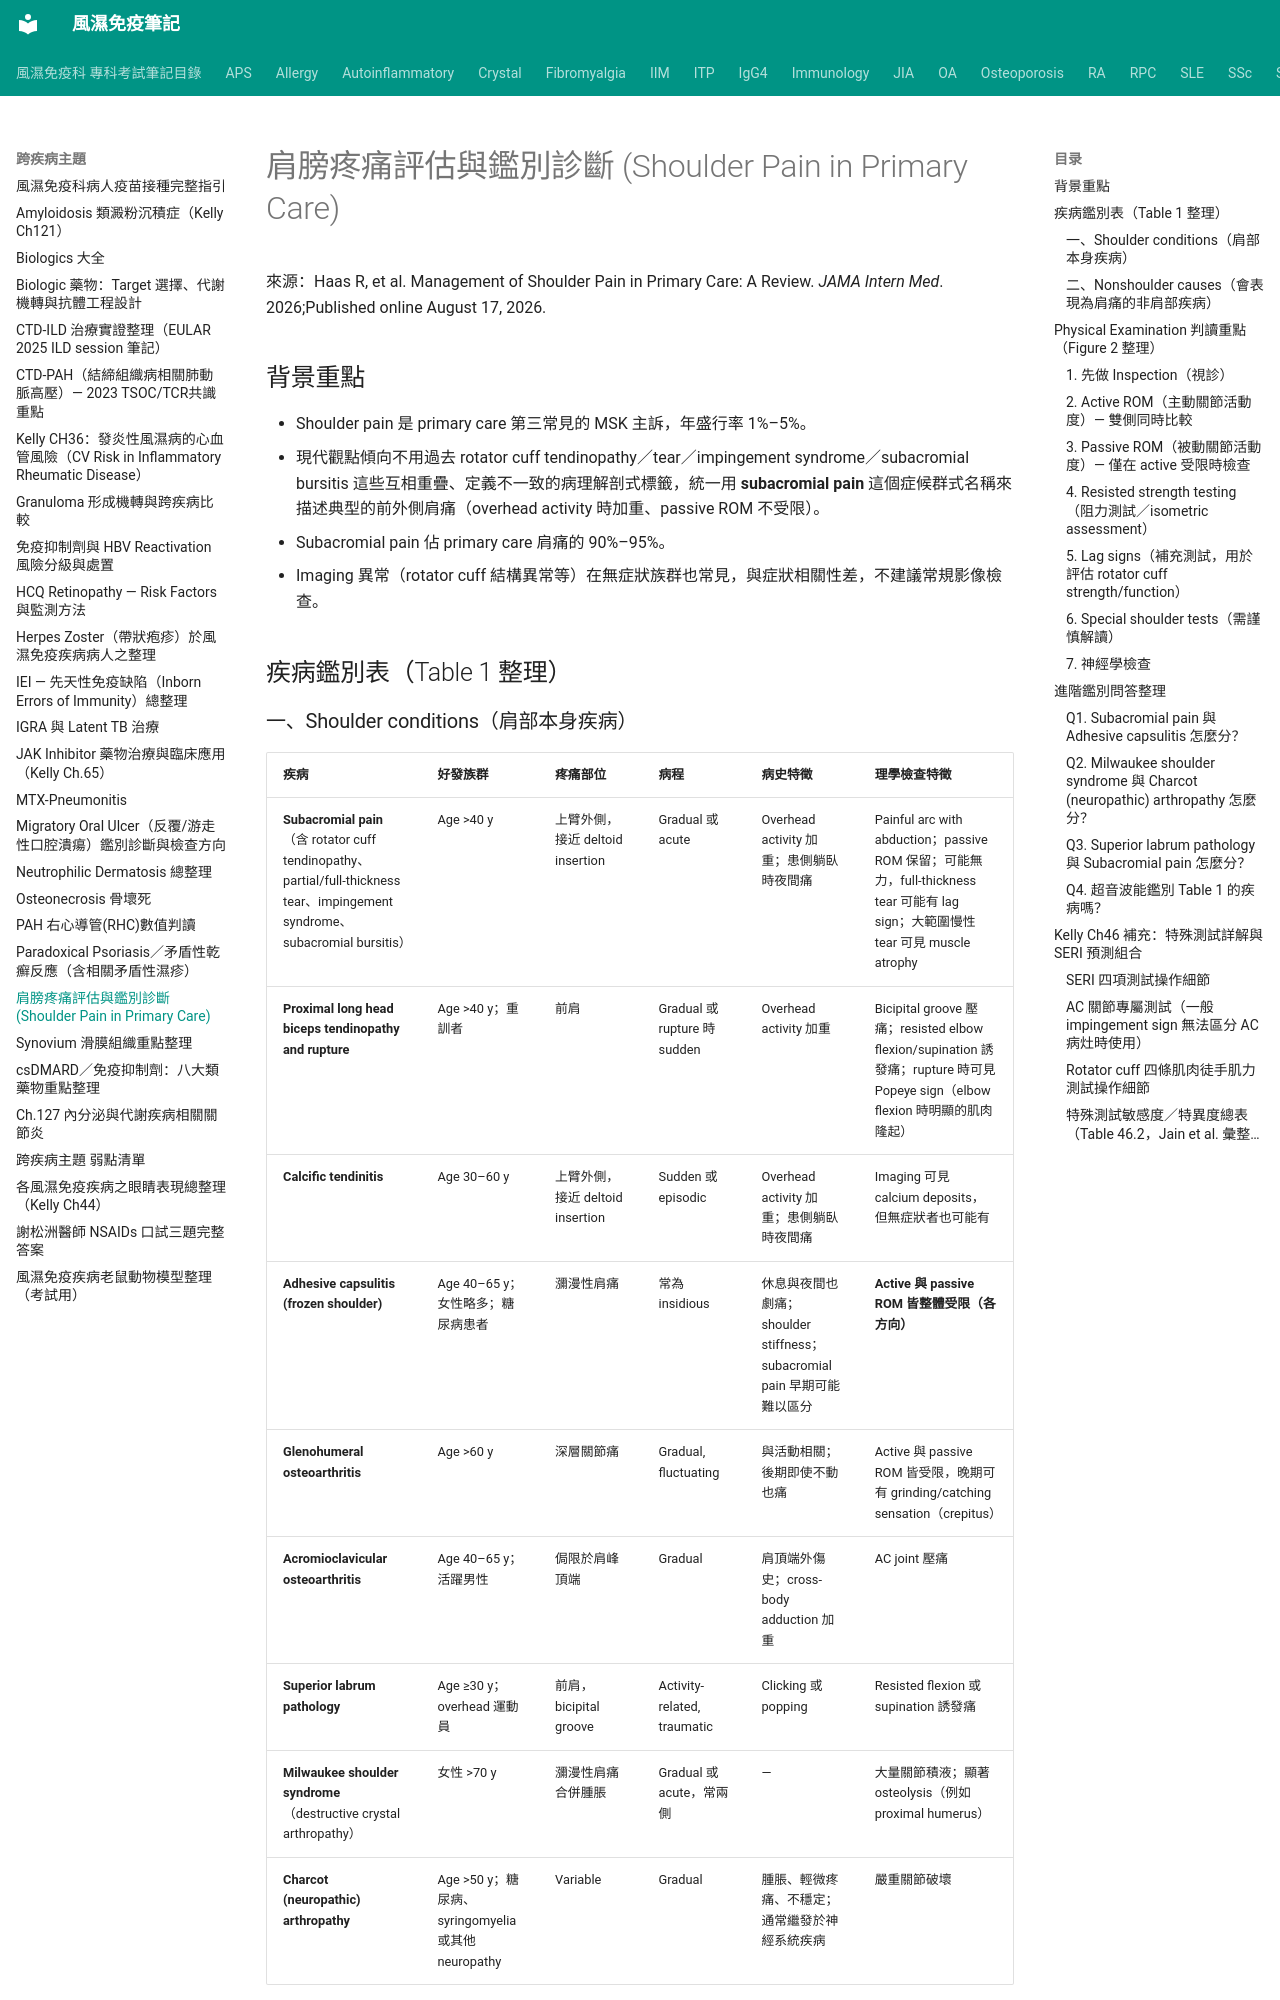

repository: tsaiming1014/rheum-note · page: 跨疾病主題/Shoulder_Pain_評估與鑑別診斷/index.html · generator: mkdocs

# 肩膀疼痛評估與鑑別診斷 (Shoulder Pain in Primary Care)

來源：Haas R, et al. Management of Shoulder Pain in Primary Care: A Review. *JAMA Intern Med*. 2026;Published online August 17, 2026.

## 背景重點

- Shoulder pain 是 primary care 第三常見的 MSK 主訴，年盛行率 1%–5%。
- 現代觀點傾向不用過去 rotator cuff tendinopathy／tear／impingement syndrome／subacromial bursitis 這些互相重疊、定義不一致的病理解剖式標籤，統一用 **subacromial pain** 這個症候群式名稱來描述典型的前外側肩痛（overhead activity 時加重、passive ROM 不受限）。
- Subacromial pain 佔 primary care 肩痛的 90%–95%。
- Imaging 異常（rotator cuff 結構異常等）在無症狀族群也常見，與症狀相關性差，不建議常規影像檢查。

## 疾病鑑別表（Table 1 整理）

### 一、Shoulder conditions（肩部本身疾病）

| 疾病 | 好發族群 | 疼痛部位 | 病程 | 病史特徵 | 理學檢查特徵 |
|---|---|---|---|---|---|
| **Subacromial pain**（含 rotator cuff tendinopathy、partial/full-thickness tear、impingement syndrome、subacromial bursitis） | Age >40 y | 上臂外側，接近 deltoid insertion | Gradual 或 acute | Overhead activity 加重；患側躺臥時夜間痛 | Painful arc with abduction；passive ROM 保留；可能無力，full-thickness tear 可能有 lag sign；大範圍慢性 tear 可見 muscle atrophy |
| **Proximal long head biceps tendinopathy and rupture** | Age >40 y；重訓者 | 前肩 | Gradual 或 rupture 時 sudden | Overhead activity 加重 | Bicipital groove 壓痛；resisted elbow flexion/supination 誘發痛；rupture 時可見 Popeye sign（elbow flexion 時明顯的肌肉隆起） |
| **Calcific tendinitis** | Age 30–60 y | 上臂外側，接近 deltoid insertion | Sudden 或 episodic | Overhead activity 加重；患側躺臥時夜間痛 | Imaging 可見 calcium deposits，但無症狀者也可能有 |
| **Adhesive capsulitis (frozen shoulder)** | Age 40–65 y；女性略多；糖尿病患者 | 瀰漫性肩痛 | 常為 insidious | 休息與夜間也劇痛；shoulder stiffness；subacromial pain 早期可能難以區分 | **Active 與 passive ROM 皆整體受限（各方向）** |
| **Glenohumeral osteoarthritis** | Age >60 y | 深層關節痛 | Gradual, fluctuating | 與活動相關；後期即使不動也痛 | Active 與 passive ROM 皆受限，晚期可有 grinding/catching sensation（crepitus） |
| **Acromioclavicular osteoarthritis** | Age 40–65 y；活躍男性 | 侷限於肩峰頂端 | Gradual | 肩頂端外傷史；cross-body adduction 加重 | AC joint 壓痛 |
| **Superior labrum pathology** | Age ≥30 y；overhead 運動員 | 前肩，bicipital groove | Activity-related, traumatic | Clicking 或 popping | Resisted flexion 或 supination 誘發痛 |
| **Milwaukee shoulder syndrome**（destructive crystal arthropathy） | 女性 >70 y | 瀰漫性肩痛合併腫脹 | Gradual 或 acute，常兩側 | — | 大量關節積液；顯著 osteolysis（例如 proximal humerus） |
| **Charcot (neuropathic) arthropathy** | Age >50 y；糖尿病、syringomyelia 或其他 neuropathy | Variable | Gradual | 腫脹、輕微疼痛、不穩定；通常繼發於神經系統疾病 | 嚴重關節破壞 |
